Run: headless pygame with SDL's dummy video driver; simulated clock (each Clock.tick advances the game by its frame time, no real sleeping); random seed 0; keys injected as events and as key.get_pressed() state; mouse plan: one left click at the window centre at the start of phase 2, then a move to the lower-right quarter at the start of phase 3.
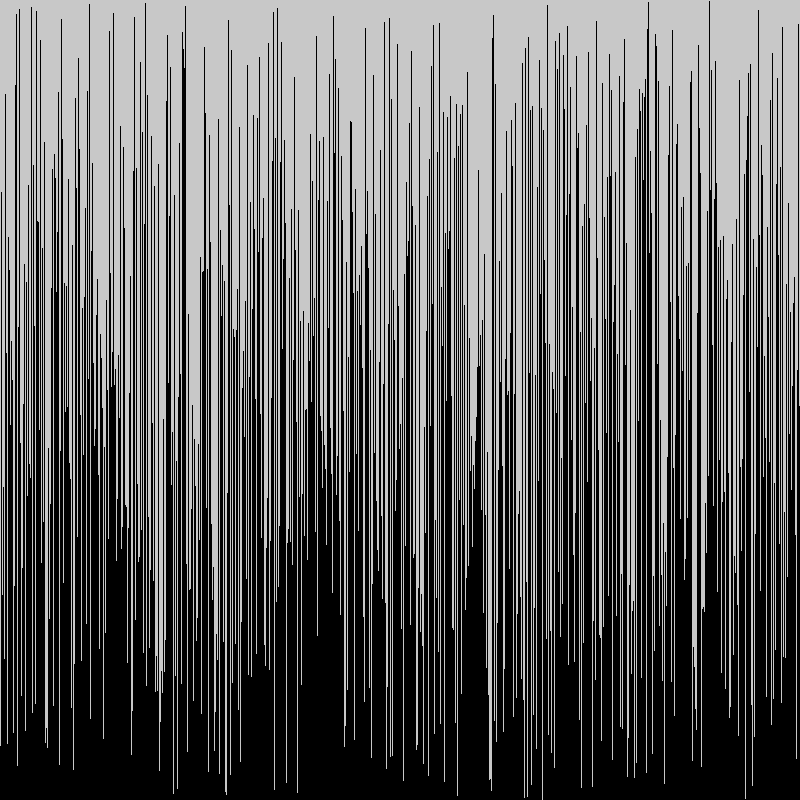
Frame 1 of 4 · flips 1–60 · no input
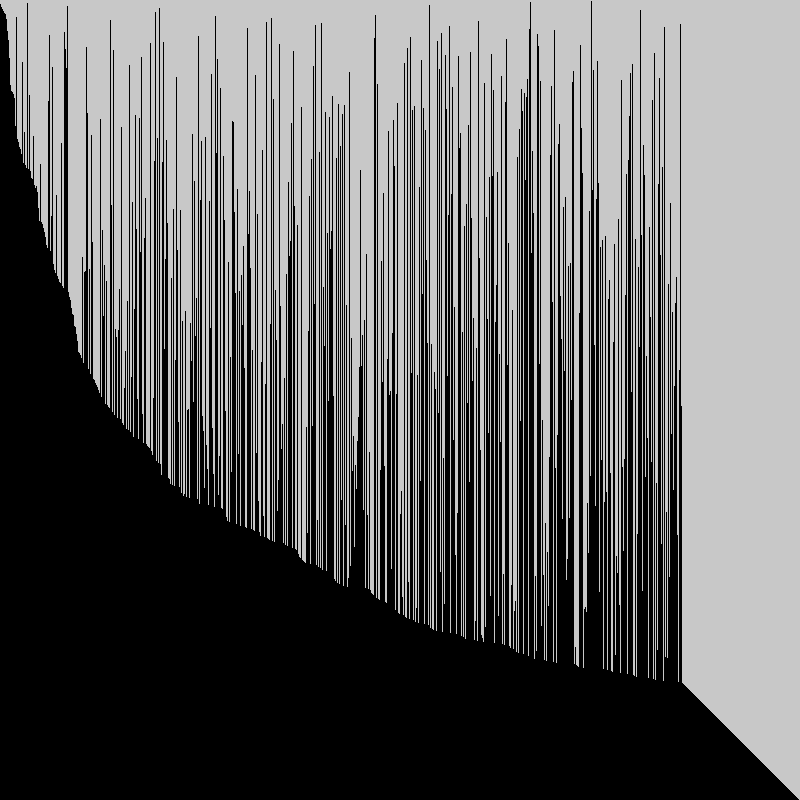
Frame 2 of 4 · flips 61–180 · clicked the window centre · tapped SPACE, RETURN · held RIGHT (→), D
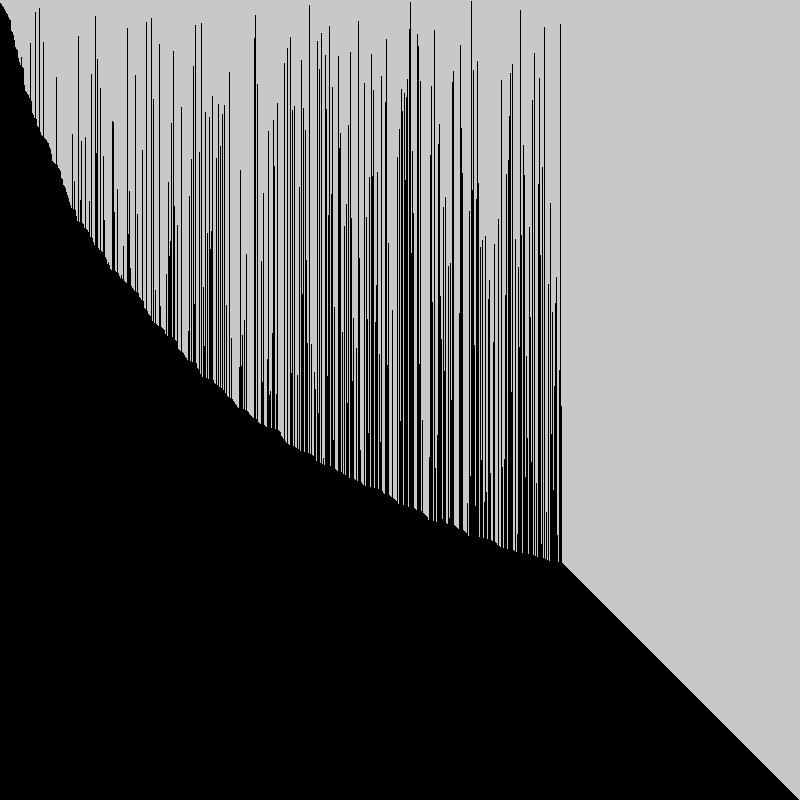
Frame 3 of 4 · flips 181–300 · moved the mouse to the lower-right quarter · held DOWN (↓), S
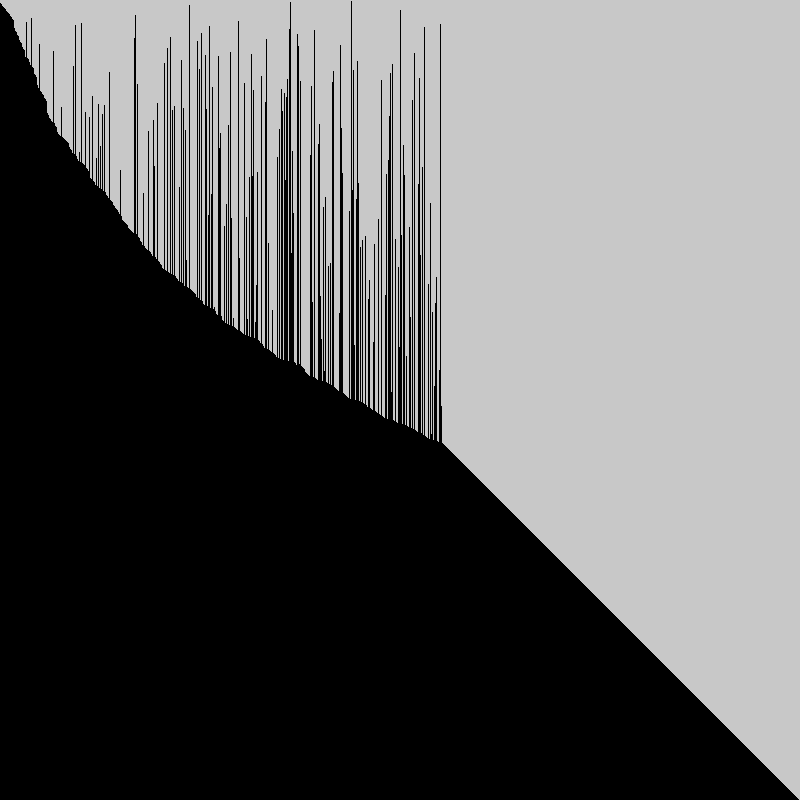
Frame 4 of 4 · flips 301–420 · held LEFT (←), A, UP (↑), W

The pygame program that drew these frames:

import pygame
import pygame.draw
import random
import sys

pygame.init()
SCREEN_WIDTH, SCREEN_HEIGHT = 800, 800
screen = pygame.display.set_mode((SCREEN_WIDTH, SCREEN_HEIGHT))
clock = pygame.time.Clock()

status = False

y = []
for i in range(SCREEN_HEIGHT):
    y.append(SCREEN_HEIGHT-i)

random.shuffle(y)

def draw():
    for i in range(len(y)):
        pygame.draw.line(screen, (0, 0, 0), (i, SCREEN_HEIGHT), (i, y[i]))

def sort():
    for i in range(len(y) - 1):
        if y[i] > y[i + 1]:
            y[i + 1], y[i] = y[i], y[i + 1]



def test() -> bool:
    counter = 0
    for i in range(len(y) - 1):
        if y[i] < y[i+1]:
            counter += 1
    
    if counter == len(y) - 1:
        return True
    else:
        return False

start_test = False

while True:
    screen.fill((200, 200, 200))
    
    draw()

    if start_test:
        while not test():
            sort()
            break
        if test():
            print("Done!")
            status = True
            start_test = False

    for event in pygame.event.get():
        if event.type == pygame.QUIT:
            pygame.quit()
            sys.exit()
        if status == False:
            if event.type == pygame.MOUSEBUTTONDOWN:
                start_test = True
        if status:
            if event.type == pygame.MOUSEBUTTONDOWN:
                random.shuffle(y)
                status = False
    
    pygame.display.update()
    clock.tick(60)
